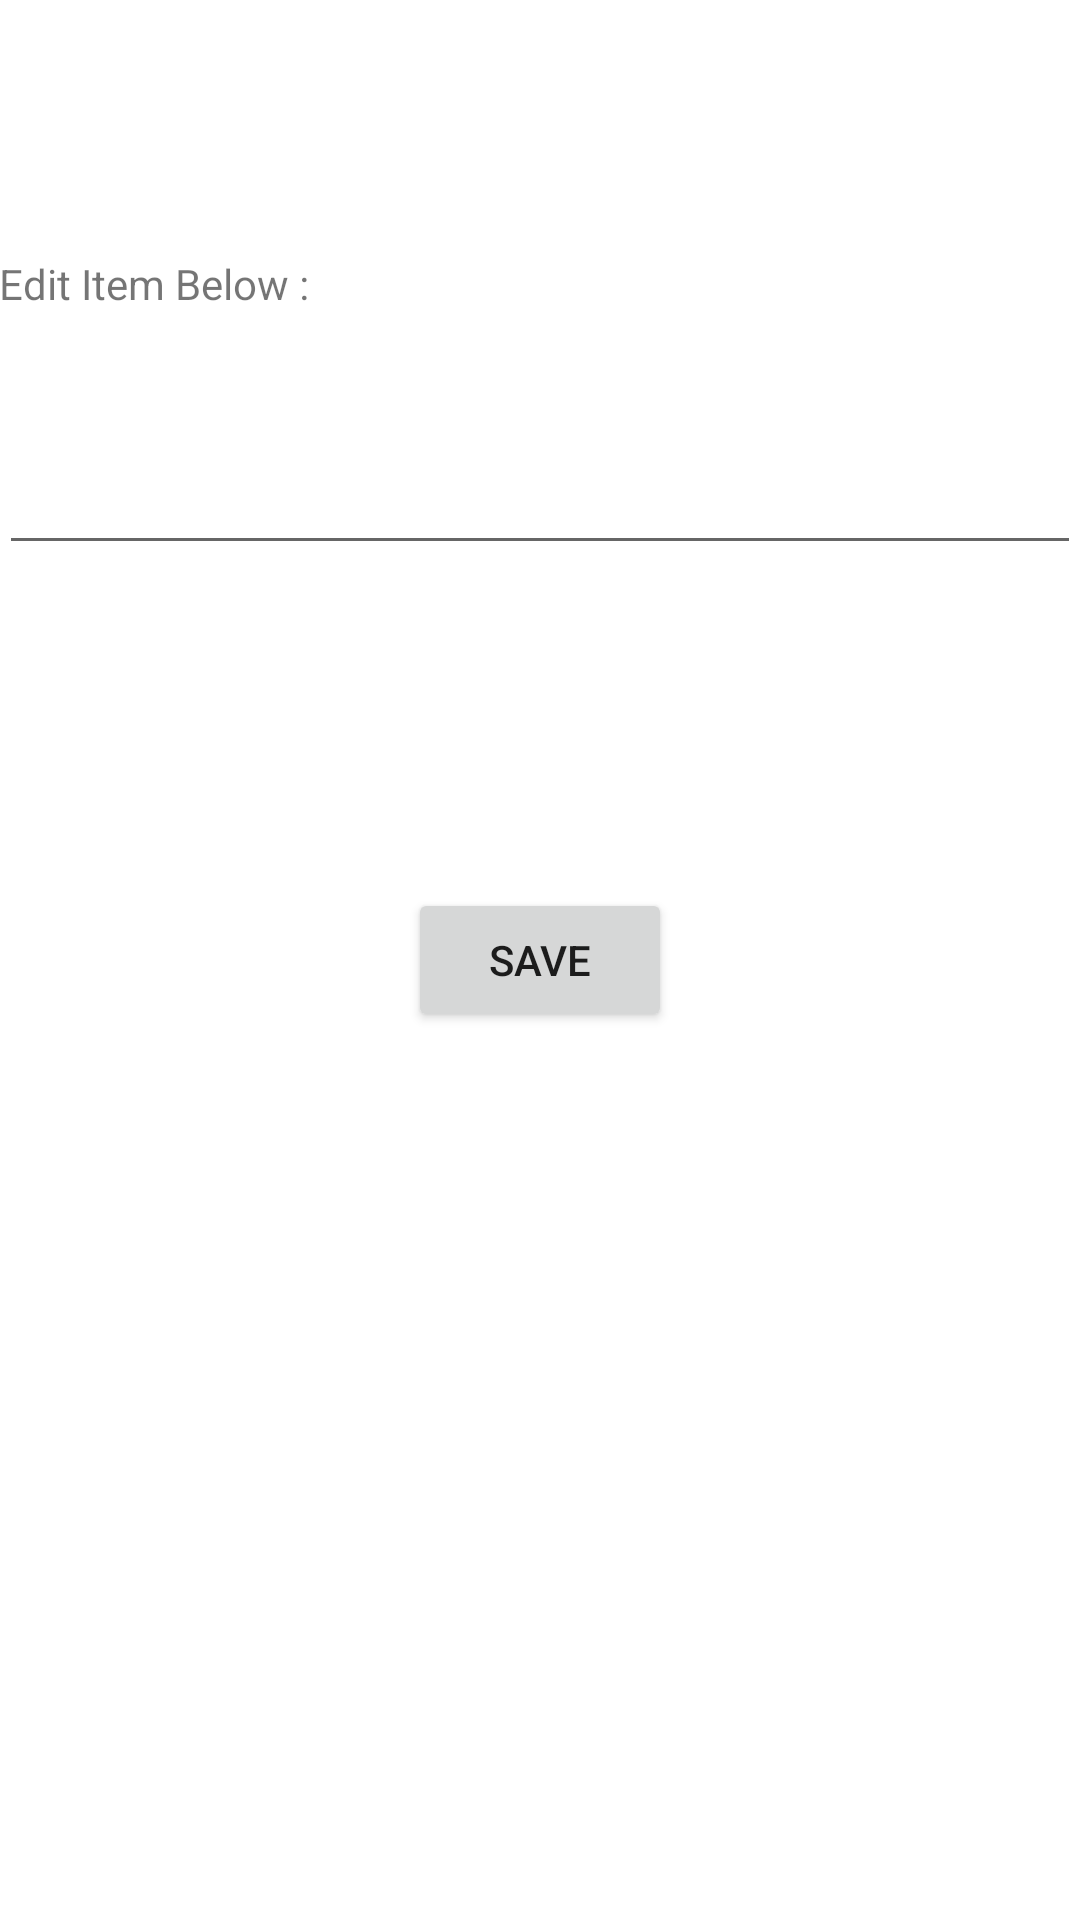

The Android layout XML behind this screen, and the referenced resources:
<!-- AndroidManifest.xml: application theme Theme.SmartAttendanceApp -->
<!-- res/layout/content_edit_items.xml -->
<?xml version="1.0" encoding="utf-8"?>
<RelativeLayout xmlns:android="http://schemas.android.com/apk/res/android"
    xmlns:app="http://schemas.android.com/apk/res-auto"
    xmlns:tools="http://schemas.android.com/tools"
    android:layout_width="match_parent"
    android:layout_height="match_parent"
    android:paddingBottom="@dimen/activity_vertical_margin"
    android:paddingLeft="@dimen/activity_horizontal_margin"
    android:paddingRight="@dimen/activity_horizontal_margin"
    android:paddingTop="@dimen/activity_vertical_margin"
    app:layout_behavior="@string/appbar_scrolling_view_behavior"
    tools:context="com.codepath.todoapp.EditItemsActivity"
    tools:showIn="@layout/activity_edit_items">

    <TextView
        android:layout_width="wrap_content"
        android:layout_height="wrap_content"
        android:text="Edit Item Below :"
        android:id="@+id/textView"
        android:layout_alignParentTop="true"
        android:layout_marginTop="85dp"
        android:layout_alignParentLeft="true"
        android:layout_alignParentStart="true"
        android:layout_alignParentRight="true"
        android:layout_alignParentEnd="true" />

    <EditText
        android:layout_width="wrap_content"
        android:layout_height="wrap_content"
        android:id="@+id/editText"
        android:layout_below="@+id/textView"
        android:layout_alignParentLeft="true"
        android:layout_alignParentStart="true"
        android:layout_marginTop="43dp"
        android:layout_alignRight="@+id/textView"
        android:layout_alignEnd="@+id/textView" />

    <Button
        android:layout_width="wrap_content"
        android:layout_height="wrap_content"
        android:text="Save"
        android:id="@+id/button"
        android:onClick="onSubmit"
        android:layout_centerVertical="true"
        android:layout_centerHorizontal="true" />
</RelativeLayout>
<!-- res/layout/activity_edit_items.xml (included above) -->
<?xml version="1.0" encoding="utf-8"?>
<android.support.design.widget.CoordinatorLayout xmlns:android="http://schemas.android.com/apk/res/android"
    xmlns:app="http://schemas.android.com/apk/res-auto"
    xmlns:tools="http://schemas.android.com/tools"
    android:layout_width="match_parent"
    android:layout_height="match_parent"
    android:fitsSystemWindows="true"
    tools:context="com.codepath.todoapp.EditItemsActivity">

    <android.support.design.widget.AppBarLayout
        android:layout_width="match_parent"
        android:layout_height="wrap_content"
        android:theme="@style/AppTheme.AppBarOverlay">

        <android.support.v7.widget.Toolbar
            android:id="@+id/toolbar"
            android:layout_width="match_parent"
            android:layout_height="?attr/actionBarSize"
            android:background="?attr/colorPrimary"
            app:popupTheme="@style/AppTheme.PopupOverlay" />

    </android.support.design.widget.AppBarLayout>

    <include layout="@layout/content_edit_items" />

    <android.support.design.widget.FloatingActionButton
        android:id="@+id/fab"
        android:layout_width="wrap_content"
        android:layout_height="wrap_content"
        android:layout_gravity="bottom|end"
        android:layout_margin="@dimen/fab_margin"
        android:src="@android:drawable/ic_dialog_email" />

</android.support.design.widget.CoordinatorLayout>
<!-- resources referenced by this layout -->
<resources>
  <style name="Theme.SmartAttendanceApp" parent="Theme.MaterialComponents.DayNight.DarkActionBar">
          
          <item name="colorPrimary">@color/ReplyBlue_700</item>
          <item name="colorPrimaryVariant">@color/ReplyBlue_600</item>
          <item name="colorOnPrimary">@color/ReplyBlue_800</item>
          
          <item name="colorSecondary">@color/teal_200</item>
          <item name="colorSecondaryVariant">@color/teal_700</item>
          <item name="colorOnSecondary">@color/black</item>
          
          <item name="android:statusBarColor" tools:targetApi="l">?attr/colorPrimaryVariant</item>
          
      </style>
  <color name="ReplyBlue_700">#344955</color>
  <color name="ReplyBlue_600">#4A6572</color>
  <color name="ReplyBlue_800">#232F34</color>
  <color name="teal_200">#FF03DAC5</color>
  <color name="teal_700">#FF018786</color>
  <color name="black">#FF000000</color>
</resources>
